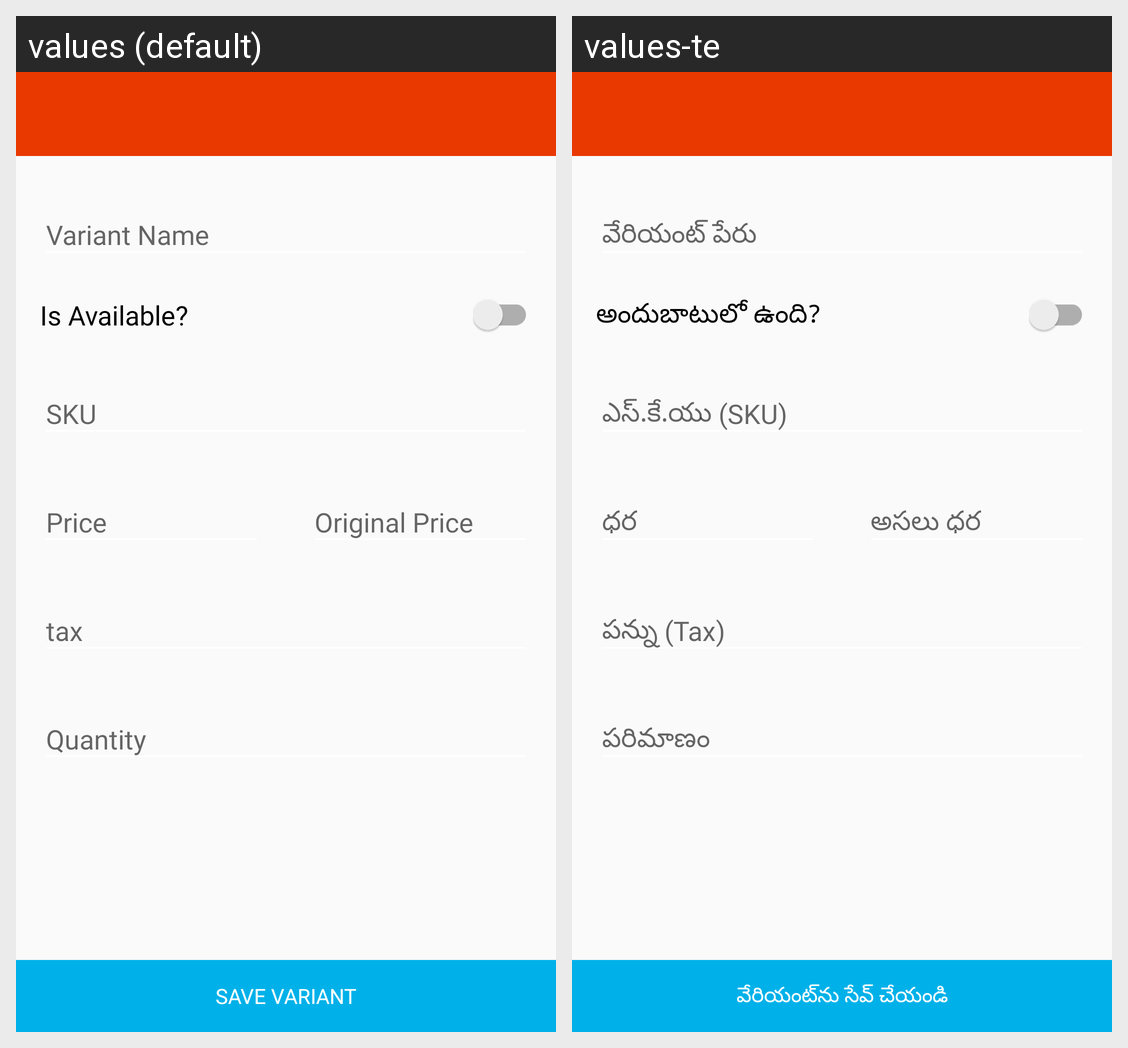

The Android screen above is rendered under two locales of the same app. Produce the string resources it draws, with the default and per-locale values.
Android screen res/layout/activity_store_variant.xml rendered under 2 locales, left to right: values (default), values-te. Device: Nexus 5 (rendered at 1080×1920; each locale shown at half size, 540×960, under a caption strip naming it); theme ToolbarTheme.
Strings drawn on this screen, with the default value and each locale's value (text and hints the layout hard-codes, and strings that could not be matched under every locale, appear in the picture but are not listed):

str_variant_name
  values: Variant Name
  values-te: వేరియంట్ పేరు

is_available
  values: Is Available?
  values-te: అందుబాటులో ఉంది?

sku
  values: SKU
  values-te: ఎస్.కే.యు (SKU)

str_price
  values: Price
  values-te: ధర

str_original_price
  values: Original Price
  values-te: అసలు ధర

tax
  values: tax
  values-te: పన్ను (Tax)

quantity
  values: Quantity
  values-te: పరిమాణం

save_variant
  values: Save variant
  values-te: వేరియంట్‌ను సేవ్ చేయండి
